Labelled photos from "car_parts_dataset", an image-classification folder in caip-csa-grcymt-team/car-part-defect-ML-classifier. The possible labels are: major defect, minor defect, no defect.

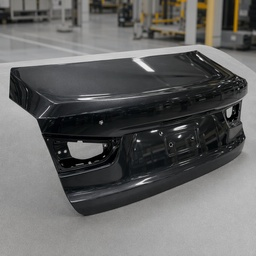
Label: minor defect

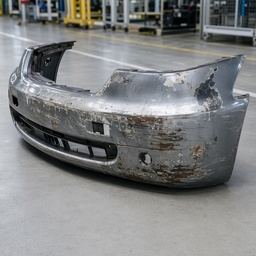
Label: major defect

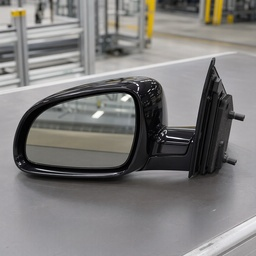
Label: no defect

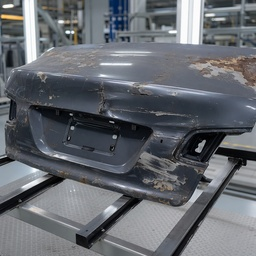
Label: major defect

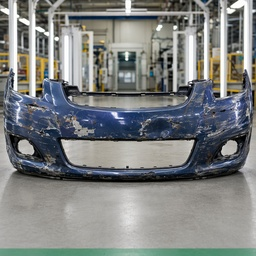
Label: major defect

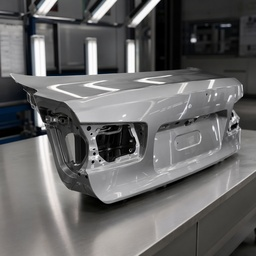
Label: no defect
